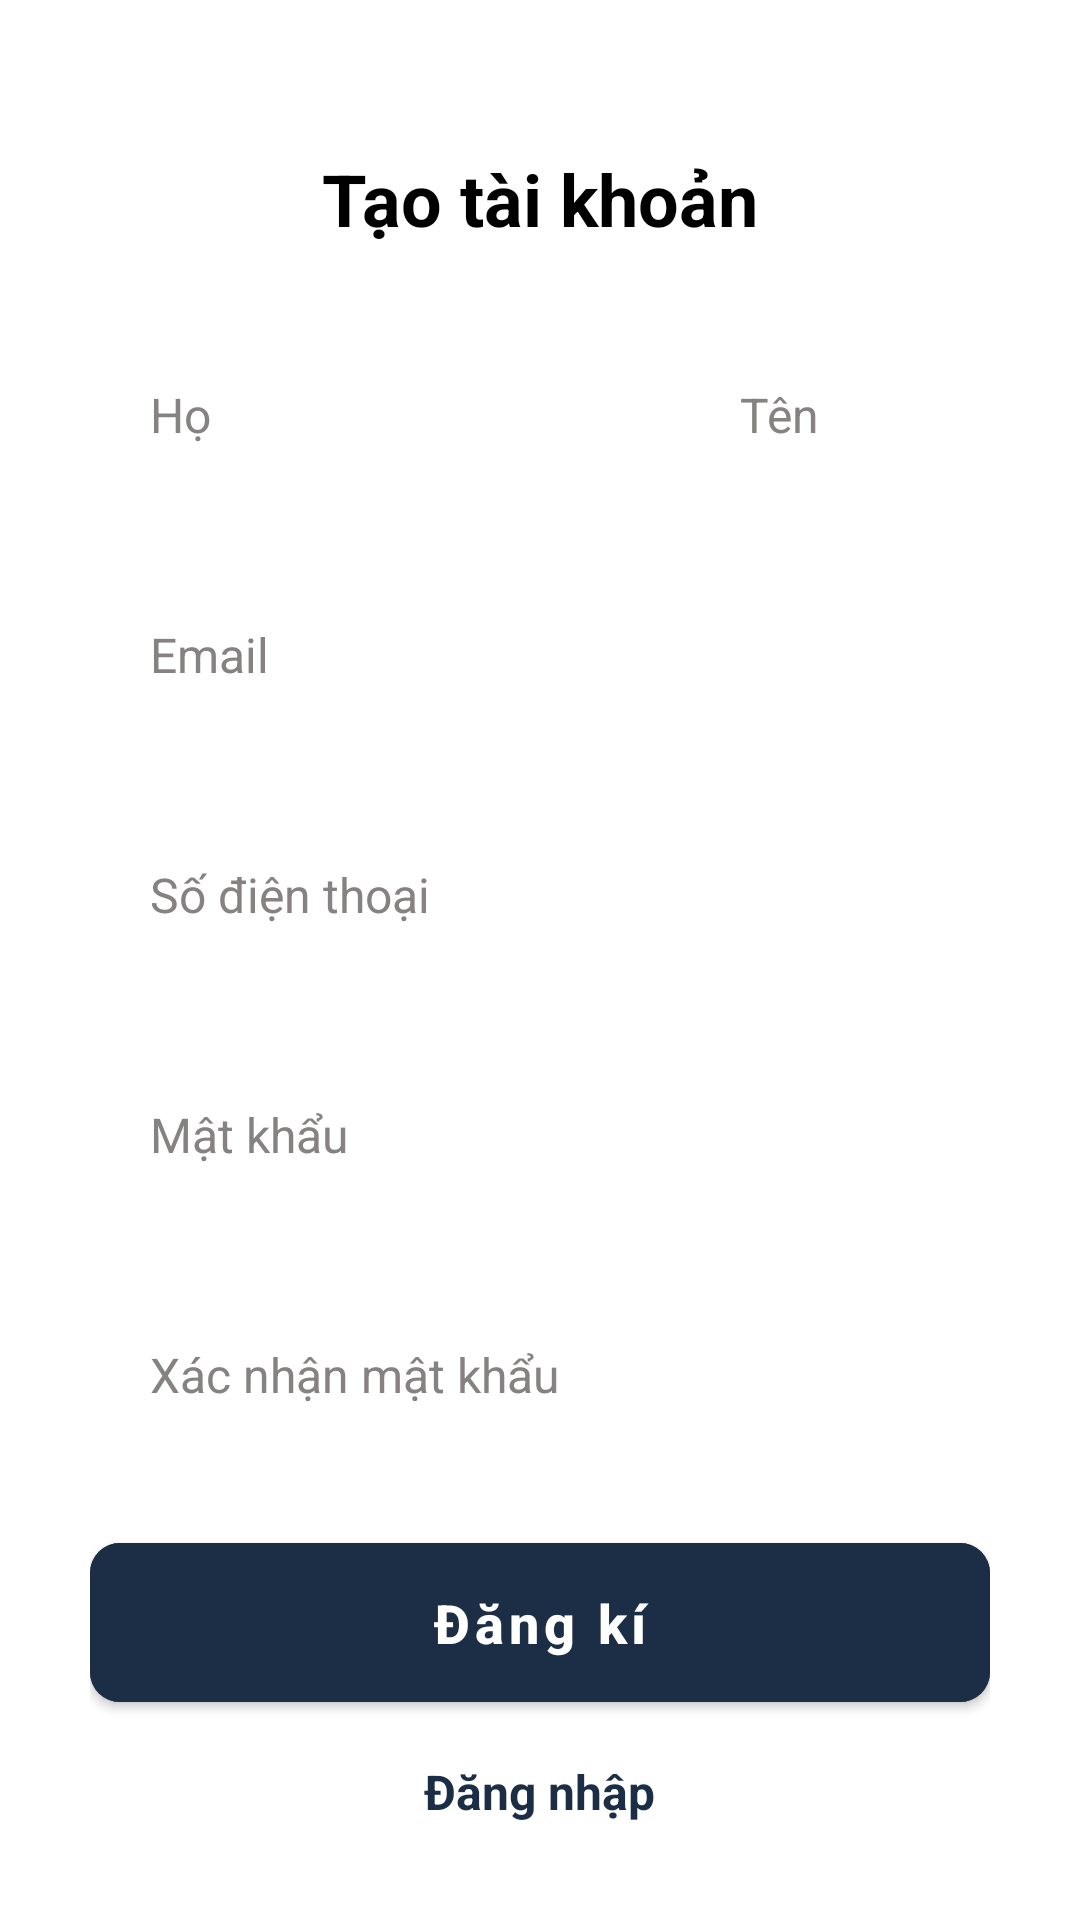

Produce the Android XML layout that renders to this screen, including the resource entries it uses.
<!-- AndroidManifest.xml: application theme Theme.Restaurant -->
<!-- res/layout/activity_sign_up.xml -->
<?xml version="1.0" encoding="utf-8"?>
<ScrollView xmlns:android="http://schemas.android.com/apk/res/android"
    xmlns:app="http://schemas.android.com/apk/res-auto"
    xmlns:tools="http://schemas.android.com/tools"
    android:layout_width="match_parent"
    android:layout_height="match_parent"
    android:background="@color/white"
    android:clipToPadding="false"
    android:overScrollMode="never"
    android:padding="30dp"
    android:scrollbars="none"
    tools:context=".activity.SignUpActivity">


    <LinearLayout
        android:layout_width="match_parent"
        android:layout_height="wrap_content"
        android:gravity="center_horizontal"
        android:orientation="vertical">

        <TextView
            android:layout_width="wrap_content"
            android:layout_height="wrap_content"
            android:layout_marginTop="20dp"
            android:text="Tạo tài khoản"
            android:textColor="@color/black"
            android:textSize="24sp"
            android:textStyle="bold" />

        <LinearLayout
            android:layout_width="match_parent"
            android:layout_height="wrap_content"
            android:orientation="horizontal"
            android:weightSum="1">

            <EditText
                android:id="@+id/inputFName"
                android:layout_width="0dp"
                android:layout_height="60dp"
                android:layout_marginTop="26dp"
                android:layout_marginRight="5dp"
                android:layout_weight="0.65"
                android:background="@drawable/custom_input_login"
                android:hint="Họ"
                android:imeOptions="actionNext"
                android:importantForAutofill="no"
                android:inputType="text"
                android:paddingStart="20dp"
                android:paddingEnd="20dp"
                android:textColorHint="@color/text"
                android:textColor="@color/black"
                android:textSize="16sp" />

            <EditText
                android:id="@+id/inputLName"
                android:layout_width="0dp"
                android:layout_height="60dp"
                android:layout_marginTop="26dp"
                android:layout_weight="0.35"
                android:background="@drawable/custom_input_login"
                android:hint="Tên"
                android:imeOptions="actionNext"
                android:importantForAutofill="no"
                android:inputType="text"
                android:paddingStart="20dp"
                android:paddingEnd="20dp"
                android:textColorHint="@color/text"
                android:textColor="@color/black"
                android:textSize="16sp" />
        </LinearLayout>


        <EditText
            android:id="@+id/input_email"
            android:layout_width="match_parent"
            android:layout_height="60dp"
            android:layout_marginTop="20dp"
            android:background="@drawable/custom_input_login"
            android:hint="Email"
            android:imeOptions="actionNext"
            android:importantForAutofill="no"
            android:inputType="text"
            android:paddingStart="20dp"
            android:paddingEnd="20dp"
            android:textColorHint="@color/text"
            android:textColor="@color/black"
            android:textSize="16sp" />

        <EditText
            android:id="@+id/input_phone"
            android:layout_width="match_parent"
            android:layout_height="60dp"
            android:layout_marginTop="20dp"
            android:background="@drawable/custom_input_login"
            android:hint="Số điện thoại"
            android:imeOptions="actionNext"
            android:importantForAutofill="no"
            android:inputType="numberDecimal"
            android:paddingStart="20dp"
            android:paddingEnd="20dp"
            android:textColorHint="@color/text"
            android:textColor="@color/black"
            android:textSize="16sp" />

        <EditText
            android:id="@+id/input_password"
            android:layout_width="match_parent"
            android:layout_height="60dp"
            android:layout_marginTop="20dp"
            android:background="@drawable/custom_input_login"
            android:hint="Mật khẩu"
            android:imeOptions="actionDone"
            android:importantForAutofill="no"
            android:inputType="textPassword"
            android:paddingStart="20dp"
            android:paddingEnd="20dp"
            android:textColorHint="@color/text"
            android:textColor="@color/black"
            android:textSize="16sp" />

        <EditText
            android:id="@+id/input_confirm_password"
            android:layout_width="match_parent"
            android:layout_height="60dp"
            android:layout_marginTop="20dp"
            android:background="@drawable/custom_input_login"
            android:hint="Xác nhận mật khẩu"
            android:imeOptions="actionDone"
            android:importantForAutofill="no"
            android:inputType="textPassword"
            android:paddingStart="20dp"
            android:paddingEnd="20dp"
            android:textColorHint="@color/text"
            android:textColor="@color/black"
            android:textSize="16sp" />

        <FrameLayout
            android:layout_width="match_parent"
            android:layout_height="wrap_content"
            android:layout_marginTop="20dp"
            android:animateLayoutChanges="true">

            <com.google.android.material.button.MaterialButton
                android:id="@+id/button_sign_up"
                android:layout_width="match_parent"
                android:layout_height="65dp"
                android:backgroundTint="@color/primary"
                android:text="Đăng kí"
                android:textAllCaps="false"
                android:textColor="@color/white"
                android:textSize="18sp"
                android:textStyle="bold"

                app:cornerRadius="10dp" />

            <ProgressBar
                android:id="@+id/pbLoading"
                android:layout_width="32dp"
                android:layout_height="32dp"
                android:layout_gravity="center"
                android:visibility="invisible" />
        </FrameLayout>

        <TextView
            android:id="@+id/text_sign_in"
            android:layout_width="wrap_content"
            android:layout_height="wrap_content"
            android:layout_marginTop="13dp"
            android:text="Đăng nhập"
            android:textColor="@color/primary"
            android:textSize="16dp"
            android:textStyle="bold" />
    </LinearLayout>
</ScrollView>
<!-- resources referenced by this layout -->
<resources>
  <color name="black">#FF000000</color>
  <color name="primary">#1C2E46</color>
  <color name="text">#878282</color>
  <color name="white">#FFFFFFFF</color>
  <style name="Theme.Restaurant" parent="Theme.MaterialComponents.DayNight.NoActionBar">
          <item name="colorPrimary">@color/teal</item>
          <item name="colorPrimaryVariant">@color/yellow</item>
          <item name="bottomSheetDialogTheme">@style/AppBottomSheetDialogTheme</item>
          <item name="android:windowBackground">@color/background</item>
          <item name="android:statusBarColor">@color/white</item>
      </style>
  <color name="teal">#0a6a69</color>
  <color name="yellow">#FFC107</color>
  <style name="AppBottomSheetDialogTheme" parent="Theme.Design.Light.BottomSheetDialog">
          <item name="bottomSheetStyle">@style/AppModalStyle</item>
      </style>
  <color name="background">#F2F4F4</color>
  <style name="AppModalStyle" parent="Widget.Design.BottomSheet.Modal">
          <item name="android:background">@drawable/background_bottom_amount_people</item>
      </style>
  <!-- drawable background_bottom_amount_people (drawable) -->
  <?xml version="1.0" encoding="utf-8"?>
  <shape xmlns:android="http://schemas.android.com/apk/res/android"
      android:shape="rectangle">
      <solid android:color="@color/background" />
      <corners
          android:topLeftRadius="30dp"
          android:topRightRadius="30dp" />
      <padding
          android:left="10dp"
          android:right="10dp"
          android:top="10dp"
          android:bottom="10dp"/>
  </shape>
</resources>
